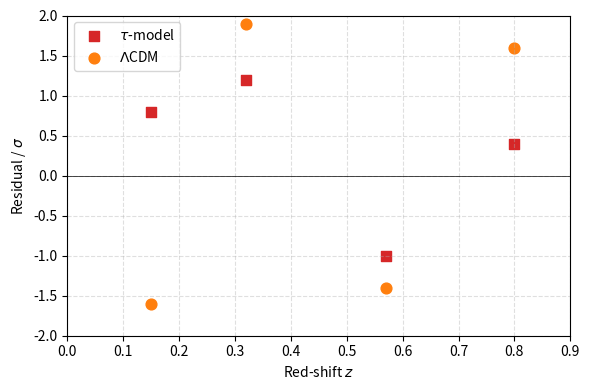

Here is the Python script that generated this plot:
import os
import numpy as np
import matplotlib.pyplot as plt

z_points   = np.array([0.15, 0.32, 0.57, 0.80])

res_tau    = np.array([ 0.8,  1.2, -1.0,  0.4])
res_lcdm   = np.array([-1.6,  1.9, -1.4,  1.6])

chi2_tau  = np.sum(res_tau**2)
chi2_lcdm = np.sum(res_lcdm**2)

print(f"X^2 (tau-model)   = {chi2_tau:.2f}  for 4 points")
print(f"X^2 (Lambda_CDM)      = {chi2_lcdm:.2f}  for 4 points")

plt.figure(figsize=(6,4))
plt.axhline(0, color="k", lw=0.5)
plt.scatter(z_points, res_tau,  marker="s", color="C3", s=60,
            label=r"$\tau$-model")
plt.scatter(z_points, res_lcdm, marker="o", color="C1", s=60,
            label=r"$\Lambda$CDM")

plt.xlabel("Red-shift $z$")
plt.ylabel(r"Residual / $\sigma$")
plt.ylim(-2, 2)
plt.xlim(0, 0.9)
plt.grid(True, ls="--", alpha=0.4)
plt.legend()
plt.tight_layout()

os.makedirs("images", exist_ok=True)
plt.savefig("images/Figure6_BAO_Residuals.png", dpi=150)
plt.show()